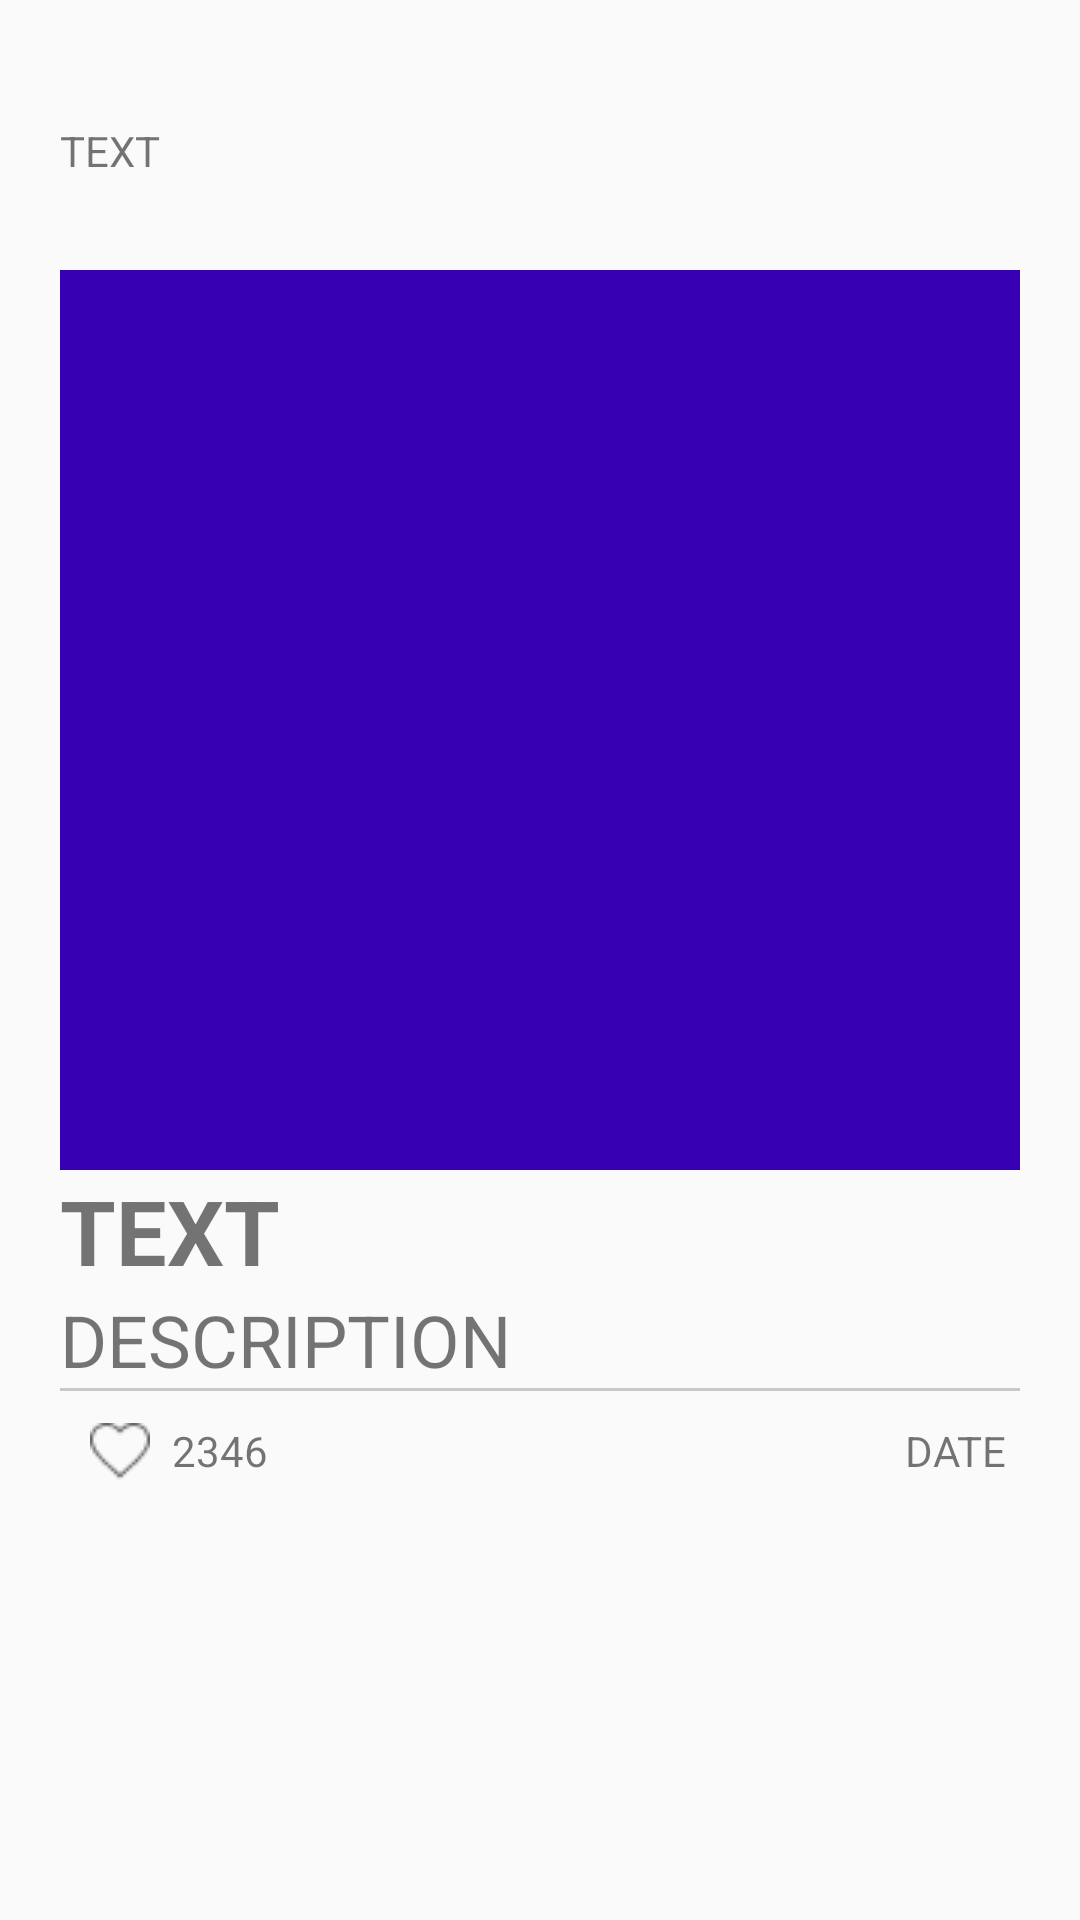

The Android layout XML behind this screen, and the referenced resources:
<!-- AndroidManifest.xml: application theme AppTheme -->
<!-- res/layout/news_rv_item.xml -->
<?xml version="1.0" encoding="utf-8"?>
<LinearLayout xmlns:android="http://schemas.android.com/apk/res/android"
    xmlns:app="http://schemas.android.com/apk/res-auto"
    android:layout_width="match_parent"
    android:layout_height="wrap_content"

    android:orientation="vertical"
    android:padding="10dp">

    <LinearLayout
        android:layout_margin="10dp"
        android:orientation="vertical"
        android:layout_width="match_parent"
        android:layout_height="wrap_content"
        android:elevation="4dp"
        android:background="@drawable/rounded_user_message"
        >

        <androidx.constraintlayout.widget.ConstraintLayout
            android:layout_width="match_parent"
            android:layout_height="60dp"
            android:layout_marginBottom="10dp">

            <ImageView
                android:id="@+id/news_source_image_view"
                android:layout_width="wrap_content"
                android:layout_height="wrap_content"
                android:src="@mipmap/ic_launcher"
                app:layout_constraintStart_toStartOf="parent"
                app:layout_constraintTop_toTopOf="parent" />

            <TextView
                android:id="@+id/news_link_text_view"
                android:layout_width="wrap_content"
                android:layout_height="wrap_content"
                android:text="TEXT"
                app:layout_constraintBottom_toBottomOf="parent"
                app:layout_constraintStart_toEndOf="@+id/news_source_image_view"
                app:layout_constraintTop_toTopOf="parent" />

        </androidx.constraintlayout.widget.ConstraintLayout>

        <LinearLayout
            android:layout_width="match_parent"
            android:layout_height="wrap_content"
            android:orientation="vertical">

            <ImageView
                android:id="@+id/post_image_view"
                android:layout_width="match_parent"
                android:layout_height="300dp"
                android:src="@color/colorPrimaryDark" />

            <TextView
                android:id="@+id/article_name_text_view"
                android:layout_width="wrap_content"
                android:layout_height="wrap_content"
                android:text="TEXT"
                android:textSize="30sp"
                android:textStyle="bold" />

            <TextView
                android:id="@+id/article_description_text_view"
                android:layout_width="wrap_content"
                android:layout_height="wrap_content"
                android:text="DESCRIPTION"
                android:textSize="24sp" />

            <View
                android:layout_width="match_parent"
                android:layout_height="1dp"
                android:background="#C8C7CC" />

            <RelativeLayout
                android:layout_width="match_parent"
                android:layout_height="wrap_content"
                android:orientation="horizontal">

                <ImageButton
                    android:id="@+id/like_news_btn"
                    android:layout_width="40dp"
                    android:layout_height="40dp"
                    android:background="@android:color/transparent"
                    android:src="@drawable/like_news_icon" />

                <TextView
                    android:id="@+id/news_likes_count"
                    android:layout_width="wrap_content"
                    android:layout_height="40dp"
                    android:layout_marginLeft="-3dp"
                    android:layout_toRightOf="@id/like_news_btn"
                    android:gravity="end|center_vertical"
                    android:text="2346" />

                <TextView
                    android:id="@+id/article_date_text_view"
                    android:layout_width="match_parent"
                    android:layout_height="40dp"
                    android:layout_marginLeft="10dp"
                    android:layout_marginRight="5dp"
                    android:layout_toRightOf="@+id/news_likes_count"
                    android:gravity="end|center_vertical"
                    android:text="DATE"


                    />
            </RelativeLayout>


        </LinearLayout>
    </LinearLayout>
</LinearLayout>
<!-- resources referenced by this layout -->
<resources>
  <!-- drawable like_news_icon: png bitmap (drawable-v24, 553 bytes) -->
  <style name="AppTheme" parent="Theme.AppCompat.Light.NoActionBar">
          
          <item name="colorPrimary">#815DC1</item>
          <item name="colorPrimaryDark">#bfbfbf</item>
          <item name="colorAccent">@color/colorAccent</item>
      </style>
  <!-- not gathered from this repository: default colours our renderer supplied (Android Studio template values) -->
  <color name="colorPrimaryDark">#FF3700B3</color>
  <color name="colorAccent">#FF03DAC5</color>
</resources>
